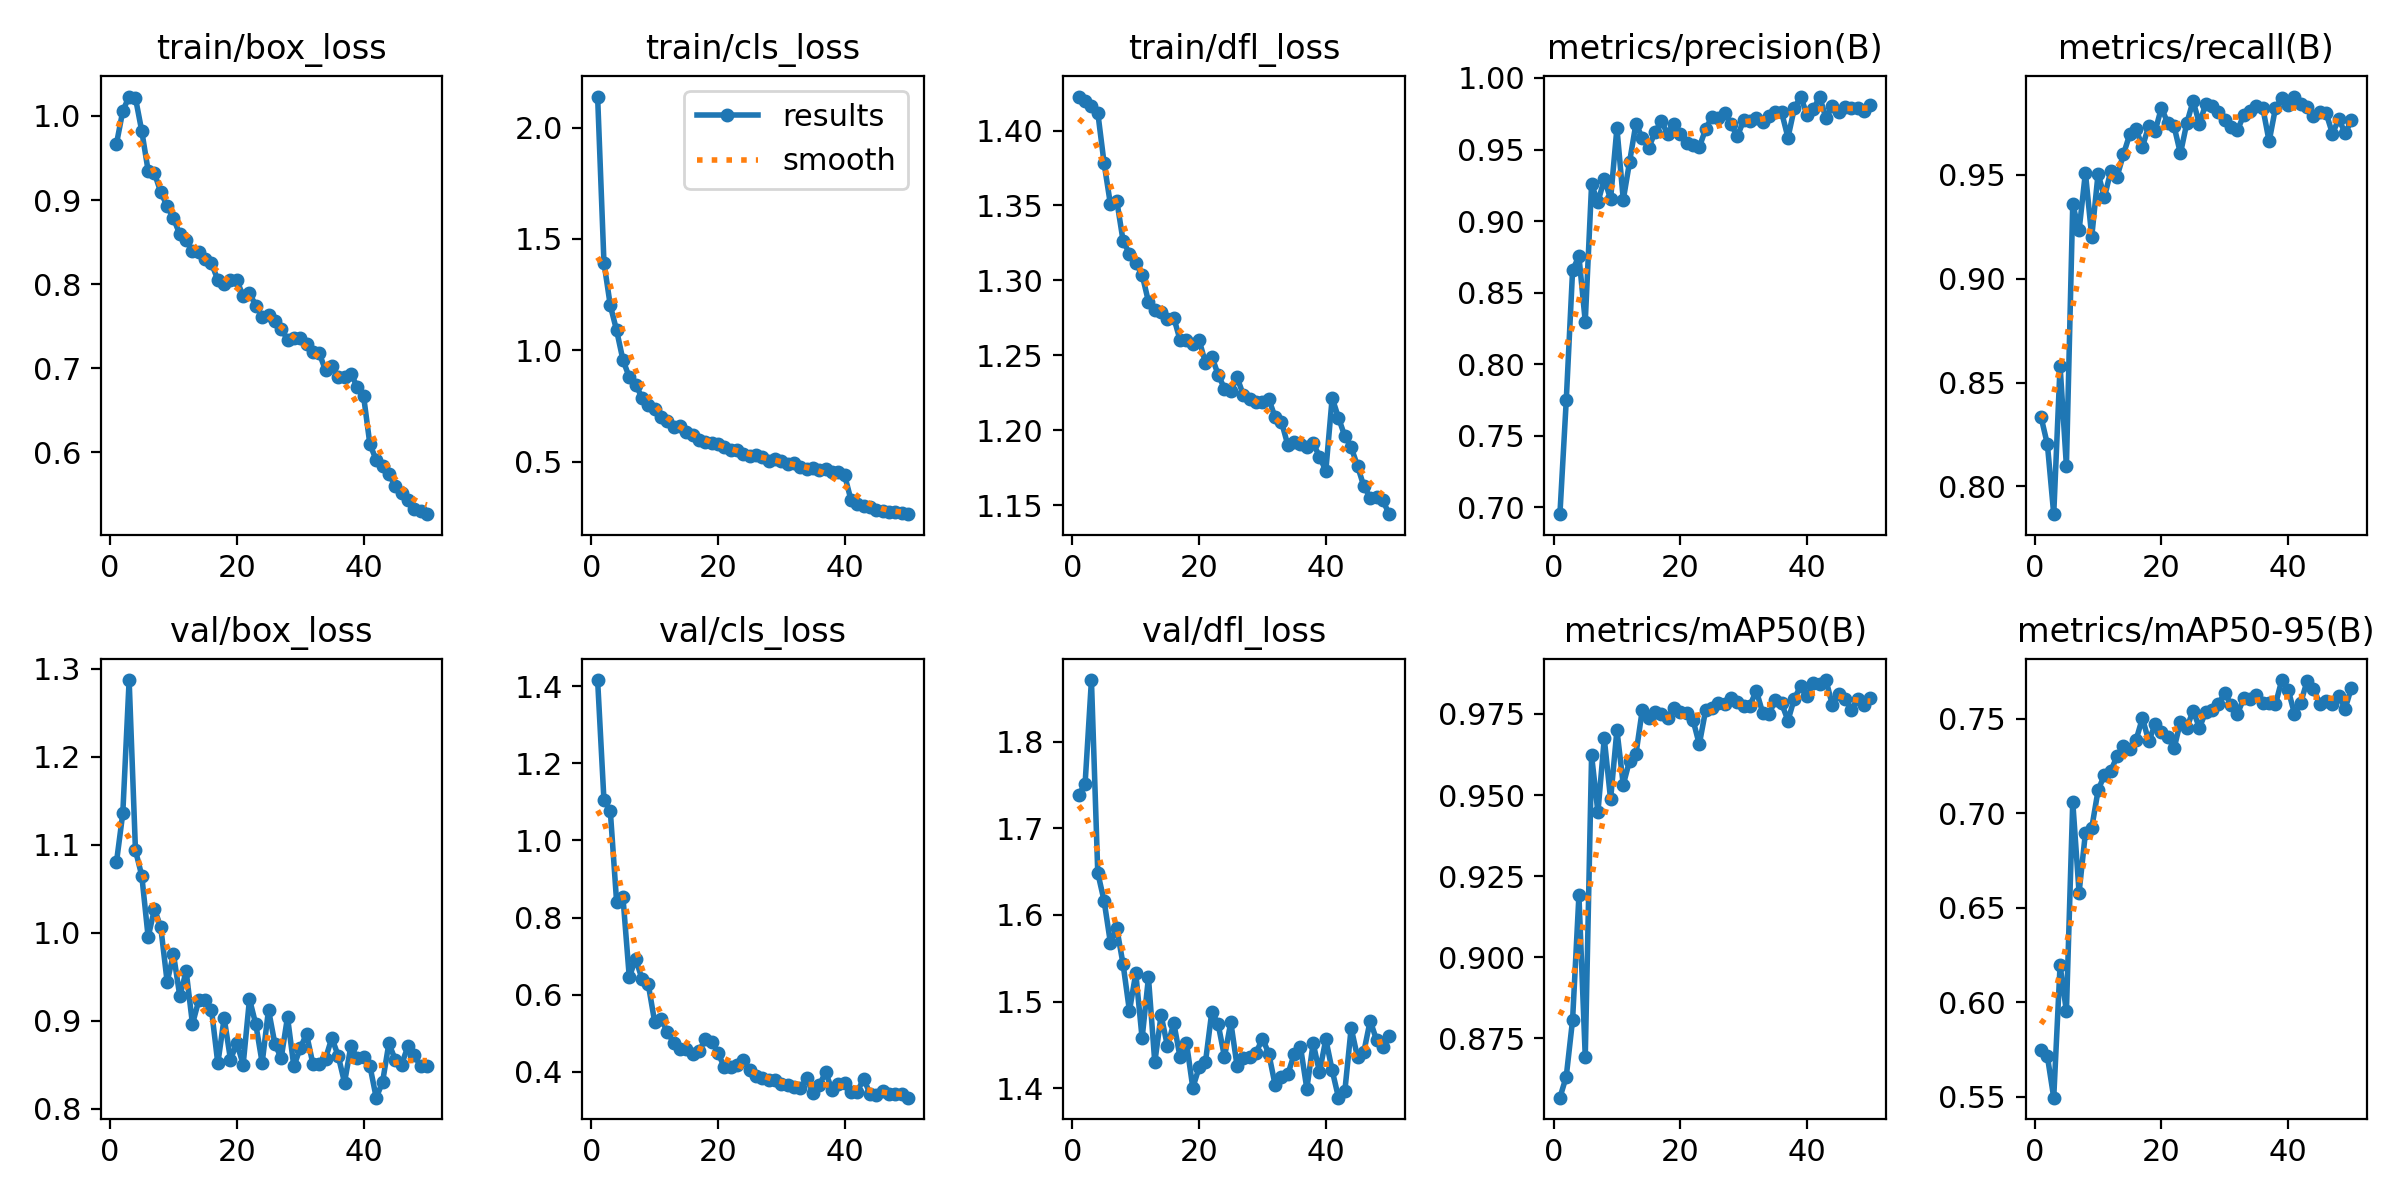

Data behind this chart, as committed beside it:
epoch, time, train/box_loss, train/cls_loss, train/dfl_loss, metrics/precision(B), metrics/recall(B), metrics/mAP50(B), metrics/mAP50-95(B), val/box_loss, val/cls_loss, val/dfl_loss, lr/pg0, lr/pg1, lr/pg2
1, 81.53, 0.9668, 2.14, 1.423, 0.6952, 0.8334, 0.8567, 0.575, 1.08, 1.417, 1.738, 0.000369, 0.000369, 0.000369
2, 158.2, 1.006, 1.394, 1.42, 0.7747, 0.8202, 0.8632, 0.5713, 1.136, 1.105, 1.751, 0.0007247, 0.0007247, 0.0007247
3, 234.6, 1.023, 1.201, 1.416, 0.8656, 0.7867, 0.8807, 0.5495, 1.287, 1.078, 1.871, 0.001066, 0.001066, 0.001066
4, 309.2, 1.021, 1.089, 1.412, 0.8755, 0.858, 0.919, 0.6196, 1.094, 0.84, 1.649, 0.001045, 0.001045, 0.001045
5, 383, 0.9818, 0.9562, 1.378, 0.8298, 0.8098, 0.8693, 0.5952, 1.065, 0.8527, 1.616, 0.001023, 0.001023, 0.001023
6, 457.1, 0.9349, 0.8788, 1.351, 0.9256, 0.9358, 0.9622, 0.7061, 0.9951, 0.6447, 1.568, 0.001001, 0.001001, 0.001001
7, 531.7, 0.932, 0.846, 1.353, 0.9132, 0.9232, 0.9447, 0.658, 1.027, 0.6932, 1.585, 0.000979, 0.000979, 0.000979
8, 606.8, 0.9092, 0.7873, 1.326, 0.9293, 0.951, 0.9674, 0.6896, 1.006, 0.6406, 1.543, 0.000957, 0.000957, 0.000957
9, 681.1, 0.8929, 0.7528, 1.318, 0.9155, 0.9202, 0.9487, 0.6922, 0.9442, 0.6263, 1.489, 0.000935, 0.000935, 0.000935
10, 754.3, 0.8781, 0.7354, 1.312, 0.965, 0.9505, 0.97, 0.7121, 0.9756, 0.5294, 1.533, 0.000913, 0.000913, 0.000913
11, 828.8, 0.8593, 0.6995, 1.304, 0.9149, 0.9392, 0.9532, 0.7203, 0.9279, 0.5369, 1.458, 0.000891, 0.000891, 0.000891
12, 902.7, 0.8526, 0.6806, 1.286, 0.9414, 0.9517, 0.9606, 0.7222, 0.9565, 0.5035, 1.528, 0.000869, 0.000869, 0.000869
13, 977.2, 0.8389, 0.6563, 1.281, 0.9681, 0.9491, 0.9626, 0.7302, 0.8963, 0.4744, 1.43, 0.000847, 0.000847, 0.000847
14, 1051, 0.8377, 0.6575, 1.279, 0.9581, 0.9598, 0.9762, 0.7357, 0.9233, 0.4575, 1.484, 0.000825, 0.000825, 0.000825
15, 1125, 0.8305, 0.6342, 1.274, 0.951, 0.9695, 0.9737, 0.7338, 0.924, 0.4589, 1.449, 0.000803, 0.000803, 0.000803
16, 1198, 0.8247, 0.6209, 1.275, 0.9619, 0.9719, 0.9756, 0.7388, 0.9127, 0.4451, 1.475, 0.000781, 0.000781, 0.000781
17, 1272, 0.8049, 0.5971, 1.26, 0.9698, 0.9635, 0.975, 0.7503, 0.8515, 0.4527, 1.436, 0.000759, 0.000759, 0.000759
18, 1349, 0.8, 0.5864, 1.26, 0.9608, 0.9735, 0.9738, 0.7381, 0.9031, 0.4835, 1.453, 0.000737, 0.000737, 0.000737
19, 1423, 0.805, 0.5843, 1.257, 0.9682, 0.9709, 0.9769, 0.7469, 0.8559, 0.4779, 1.401, 0.000715, 0.000715, 0.000715
20, 1496, 0.8046, 0.5768, 1.26, 0.961, 0.9822, 0.9756, 0.7428, 0.8745, 0.4489, 1.424, 0.000693, 0.000693, 0.000693
21, 1574, 0.7858, 0.5664, 1.245, 0.9543, 0.9749, 0.9754, 0.7405, 0.8503, 0.4109, 1.43, 0.000671, 0.000671, 0.000671
22, 1648, 0.7889, 0.5524, 1.249, 0.9531, 0.9733, 0.9732, 0.7342, 0.9247, 0.4122, 1.488, 0.000649, 0.000649, 0.000649
23, 1723, 0.7746, 0.5522, 1.237, 0.9516, 0.9603, 0.9656, 0.7483, 0.8958, 0.4169, 1.474, 0.000627, 0.000627, 0.000627
24, 1796, 0.7613, 0.5349, 1.228, 0.9642, 0.9748, 0.9761, 0.745, 0.8521, 0.4288, 1.436, 0.0006051, 0.0006051, 0.0006051
25, 1870, 0.7639, 0.525, 1.226, 0.9729, 0.9855, 0.977, 0.7543, 0.9125, 0.4039, 1.476, 0.0005831, 0.0005831, 0.0005831
26, 1943, 0.7567, 0.5297, 1.235, 0.9717, 0.9745, 0.9785, 0.7451, 0.8741, 0.3889, 1.425, 0.0005611, 0.0005611, 0.0005611
27, 2017, 0.7469, 0.5204, 1.223, 0.9756, 0.9842, 0.9781, 0.7537, 0.8573, 0.3824, 1.434, 0.0005391, 0.0005391, 0.0005391
28, 2091, 0.7341, 0.5013, 1.221, 0.9678, 0.9831, 0.9798, 0.7547, 0.9042, 0.3784, 1.436, 0.0005171, 0.0005171, 0.0005171
29, 2164, 0.7365, 0.5113, 1.219, 0.9592, 0.9801, 0.9785, 0.7578, 0.8482, 0.3781, 1.441, 0.0004951, 0.0004951, 0.0004951
30, 2237, 0.736, 0.5036, 1.219, 0.9703, 0.9762, 0.9773, 0.7635, 0.8688, 0.3676, 1.457, 0.0004731, 0.0004731, 0.0004731
31, 2311, 0.7283, 0.4883, 1.221, 0.9701, 0.9731, 0.9776, 0.7574, 0.8849, 0.3655, 1.44, 0.0004511, 0.0004511, 0.0004511
32, 2385, 0.719, 0.4917, 1.209, 0.9722, 0.9715, 0.9822, 0.7526, 0.8513, 0.3599, 1.404, 0.0004291, 0.0004291, 0.0004291
33, 2458, 0.7181, 0.4743, 1.206, 0.9691, 0.9788, 0.9754, 0.7608, 0.8512, 0.3564, 1.413, 0.0004071, 0.0004071, 0.0004071
34, 2531, 0.6975, 0.4668, 1.19, 0.9736, 0.9805, 0.9749, 0.7604, 0.8571, 0.3822, 1.416, 0.0003851, 0.0003851, 0.0003851
35, 2605, 0.703, 0.4715, 1.192, 0.9765, 0.9832, 0.9792, 0.7625, 0.8805, 0.3446, 1.439, 0.0003631, 0.0003631, 0.0003631
36, 2678, 0.6897, 0.4628, 1.191, 0.9759, 0.9822, 0.9782, 0.7585, 0.8602, 0.3649, 1.448, 0.0003411, 0.0003411, 0.0003411
37, 2751, 0.69, 0.4649, 1.189, 0.9583, 0.9661, 0.973, 0.7581, 0.8298, 0.3984, 1.4, 0.0003191, 0.0003191, 0.0003191
38, 2825, 0.6934, 0.454, 1.191, 0.9788, 0.9821, 0.9797, 0.7576, 0.871, 0.3517, 1.452, 0.0002971, 0.0002971, 0.0002971
39, 2897, 0.6781, 0.4507, 1.182, 0.987, 0.9868, 0.9836, 0.7704, 0.8579, 0.3677, 1.419, 0.0002751, 0.0002751, 0.0002751
40, 2971, 0.6673, 0.4375, 1.173, 0.9744, 0.9837, 0.9804, 0.7654, 0.859, 0.3691, 1.457, 0.0002531, 0.0002531, 0.0002531
41, 3044, 0.6097, 0.3267, 1.222, 0.978, 0.9877, 0.9845, 0.7526, 0.849, 0.3461, 1.421, 0.0002311, 0.0002311, 0.0002311
42, 3113, 0.5909, 0.3072, 1.208, 0.9868, 0.9841, 0.9842, 0.7585, 0.8126, 0.3476, 1.389, 0.0002091, 0.0002091, 0.0002091
43, 3185, 0.5841, 0.3009, 1.196, 0.9719, 0.9828, 0.9855, 0.77, 0.8302, 0.3818, 1.397, 0.0001871, 0.0001871, 0.0001871
44, 3255, 0.5738, 0.2942, 1.189, 0.9807, 0.9783, 0.9778, 0.7659, 0.8742, 0.3417, 1.47, 0.0001651, 0.0001651, 0.0001651
45, 3325, 0.5604, 0.2816, 1.176, 0.976, 0.98, 0.9813, 0.7577, 0.8559, 0.3401, 1.436, 0.0001431, 0.0001431, 0.0001431
46, 3395, 0.552, 0.2774, 1.163, 0.9794, 0.9796, 0.9797, 0.7592, 0.8501, 0.3504, 1.442, 0.0001211, 0.0001211, 0.0001211
47, 3465, 0.5438, 0.2745, 1.155, 0.9792, 0.9698, 0.9763, 0.7576, 0.8708, 0.3404, 1.478, 9.91012e-05, 9.91012e-05, 9.91012e-05
48, 3536, 0.5325, 0.2742, 1.155, 0.9789, 0.9769, 0.9796, 0.762, 0.8612, 0.3426, 1.456, 7.71034e-05, 7.71034e-05, 7.71034e-05
49, 3606, 0.5299, 0.2674, 1.153, 0.9773, 0.97, 0.9778, 0.7553, 0.8484, 0.3407, 1.448, 5.51056e-05, 5.51056e-05, 5.51056e-05
50, 3676, 0.5264, 0.2633, 1.144, 0.9808, 0.9762, 0.98, 0.7664, 0.8487, 0.3321, 1.46, 3.31078e-05, 3.31078e-05, 3.31078e-05
